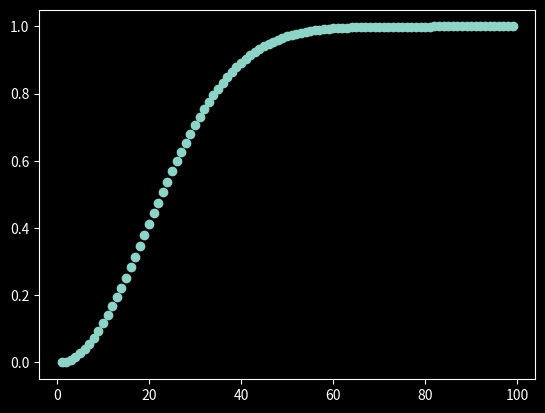

Generate this figure with matplotlib:
import matplotlib.pyplot as plt
plt.style.use("dark_background")

def factorial(x):
    res = 1
    while x:
        res*=x
        x-=1
    return res

def p_no_match(k):
    ways = factorial(365)/(factorial(365-k))
    return ways/365**k
    
def p_at_least_one_match(k):
    return 1 - p_no_match(k)

x = [x for x in range(1,100)]
y = [p_at_least_one_match(k) for k in x]

plt.scatter(x,y)
plt.show()
